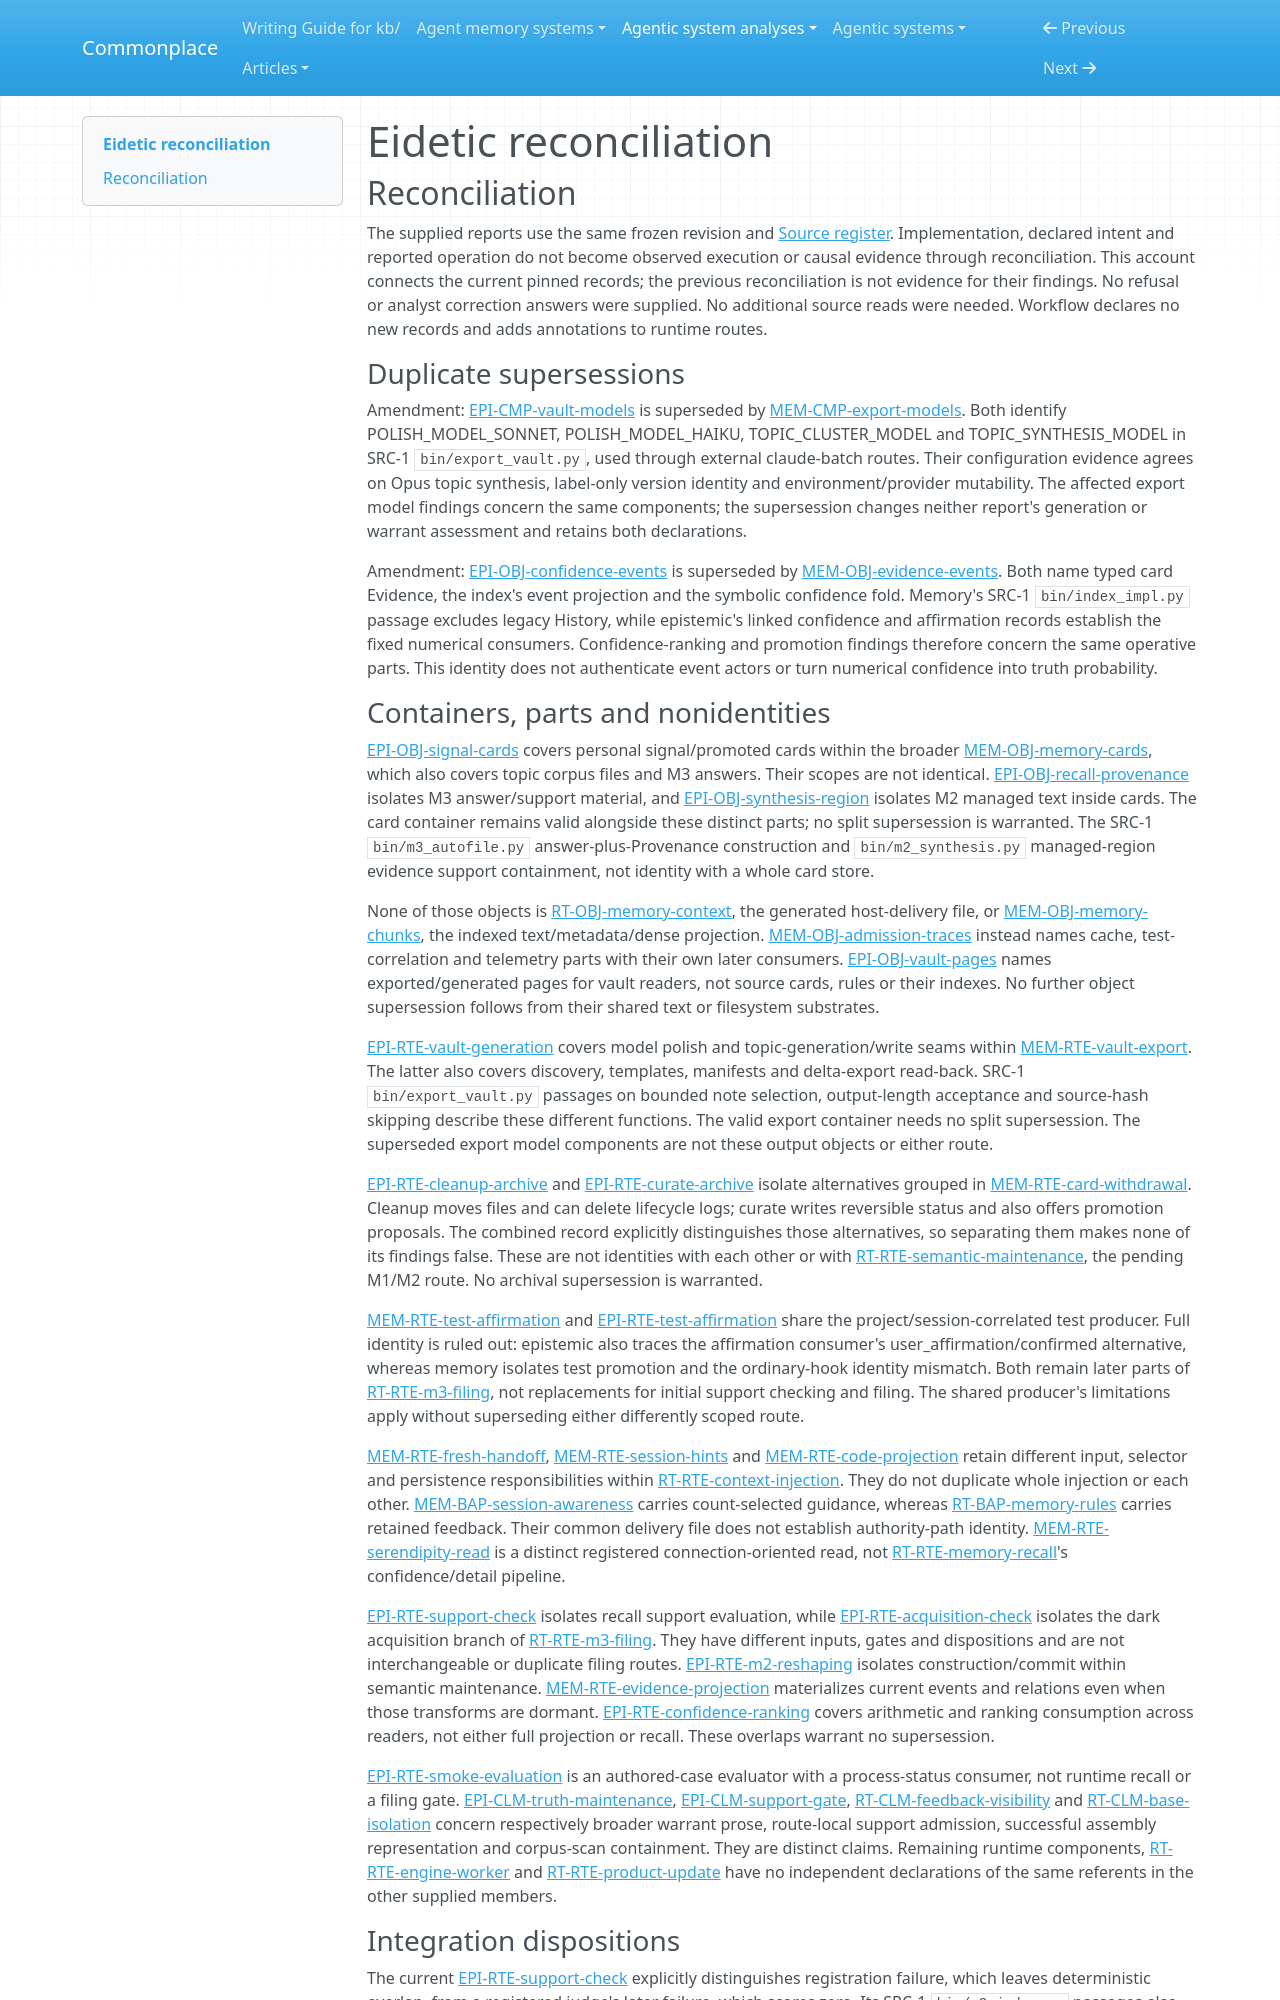

repository: zby/commonplace · page: agentic-system-analyses/retained/eidetic/reconciliation/index.html · generator: mkdocs

---
type: agentic-system-analyses/types/agentic-system-reconciliation-report.md
description: "Reconciliation of Eidetic analyst records at commit 67506b62fdd0944c243537c3cb10938f7343b6b2."
run-id: AAS-2026-10-14-eidetic-0e54f3c114b3-01
reviewed-boundary: "67506b62fdd0944c243537c3cb10938f7343b6b2"
---

# Eidetic reconciliation

## Reconciliation

The supplied reports use the same frozen revision and [Source register](boundary.md#source-register). Implementation, declared intent and reported operation do not become observed execution or causal evidence through reconciliation. This account connects the current pinned records; the previous reconciliation is not evidence for their findings. No refusal or analyst correction answers were supplied. No additional source reads were needed. Workflow declares no new records and adds annotations to runtime routes.

### Duplicate supersessions

Amendment: [EPI-CMP-vault-models](epistemic.md#epi-cmp-vault-models) is superseded by [MEM-CMP-export-models](memory.md#mem-cmp-export-models). Both identify POLISH_MODEL_SONNET, POLISH_MODEL_HAIKU, TOPIC_CLUSTER_MODEL and TOPIC_SYNTHESIS_MODEL in SRC-1 `bin/export_vault.py`, used through external claude-batch routes. Their configuration evidence agrees on Opus topic synthesis, label-only version identity and environment/provider mutability. The affected export model findings concern the same components; the supersession changes neither report's generation or warrant assessment and retains both declarations.

Amendment: [EPI-OBJ-confidence-events](epistemic.md#epi-obj-confidence-events) is superseded by [MEM-OBJ-evidence-events](memory.md#mem-obj-evidence-events). Both name typed card Evidence, the index's event projection and the symbolic confidence fold. Memory's SRC-1 `bin/index_impl.py` passage excludes legacy History, while epistemic's linked confidence and affirmation records establish the fixed numerical consumers. Confidence-ranking and promotion findings therefore concern the same operative parts. This identity does not authenticate event actors or turn numerical confidence into truth probability.
